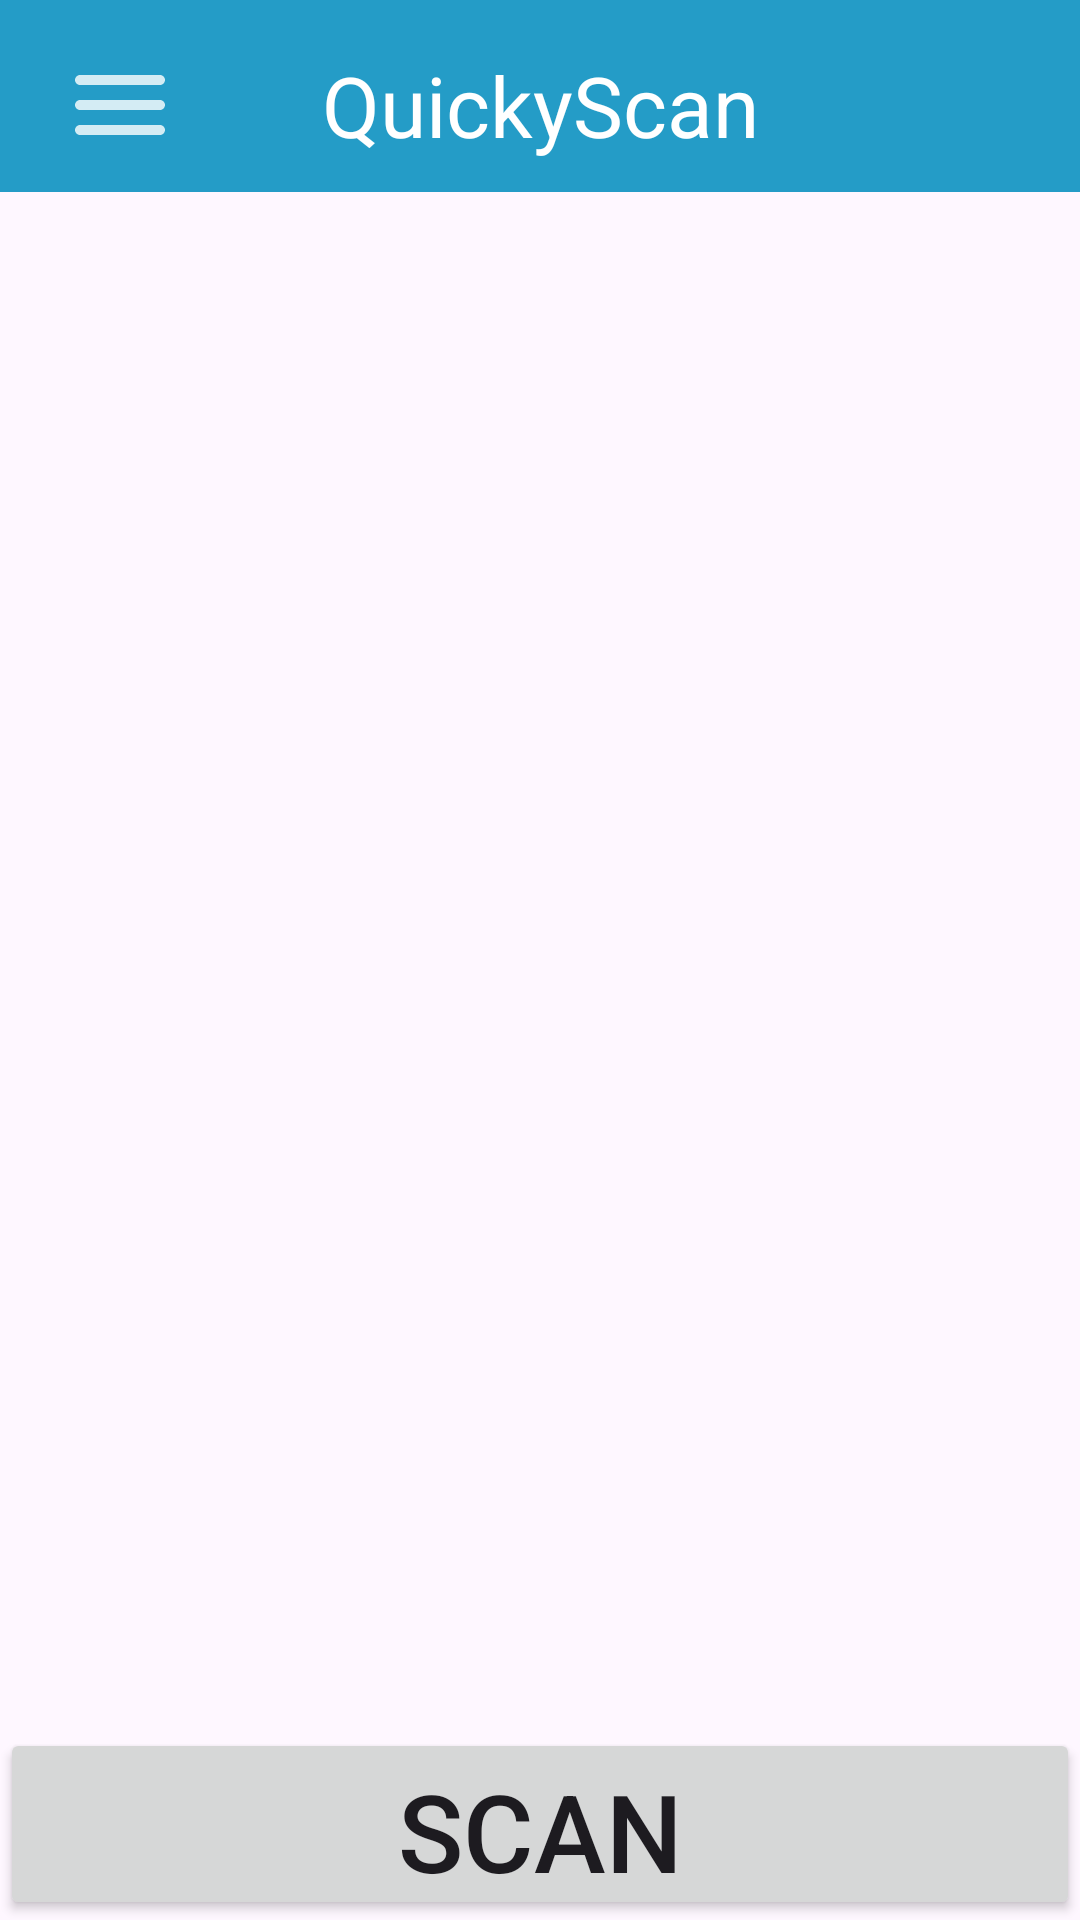

Reconstruct the res/layout file that produces this screen, plus the resources it refers to.
<!-- AndroidManifest.xml: application theme Theme.QuickyScan -->
<!-- res/layout/activity_main.xml -->
<?xml version="1.0" encoding="utf-8"?>
<androidx.constraintlayout.widget.ConstraintLayout xmlns:android="http://schemas.android.com/apk/res/android"
    xmlns:app="http://schemas.android.com/apk/res-auto"
    xmlns:tools="http://schemas.android.com/tools"
    android:layout_width="match_parent"
    android:layout_height="match_parent"
    tools:context=".activities.MainActivity">

    <Button
        android:id="@+id/scan_button"
        android:layout_width="0dp"
        android:layout_height="64sp"
        android:text="Scan"
        android:textSize="36sp"
        app:layout_constraintBottom_toBottomOf="parent"
        app:layout_constraintEnd_toEndOf="parent"
        app:layout_constraintStart_toStartOf="parent" />

    <androidx.appcompat.widget.Toolbar
        android:id="@+id/toolbar"
        android:layout_width="0dp"
        android:layout_height="wrap_content"
        android:background="@color/toolbar"
        android:minHeight="?attr/actionBarSize"
        android:theme="?attr/actionBarTheme"
        app:layout_constraintEnd_toEndOf="parent"
        app:layout_constraintStart_toStartOf="parent"
        app:layout_constraintTop_toTopOf="parent" />

    <TextView
        android:id="@+id/textView"
        android:layout_width="0dp"
        android:layout_height="wrap_content"
        android:gravity="center"
        android:text="QuickyScan"
        android:textColor="@color/white"
        android:textSize="28sp"
        app:layout_constraintBottom_toBottomOf="@+id/toolbar"
        app:layout_constraintEnd_toEndOf="parent"
        app:layout_constraintHorizontal_bias="1.0"
        app:layout_constraintStart_toStartOf="parent"
        app:layout_constraintTop_toTopOf="@+id/toolbar"
        app:layout_constraintVertical_bias="0.615" />

    <ImageButton
        android:id="@+id/show_menu"
        android:layout_width="wrap_content"
        android:layout_height="wrap_content"
        android:layout_marginLeft="16dp"
        android:background="@null"
        android:contentDescription=" "
        android:minWidth="48dp"
        android:minHeight="48dp"
        app:layout_constraintBottom_toBottomOf="@+id/textView"
        app:layout_constraintStart_toStartOf="parent"
        app:layout_constraintTop_toTopOf="@+id/textView"
        app:srcCompat="@drawable/ic_menu" />

</androidx.constraintlayout.widget.ConstraintLayout>
<!-- resources referenced by this layout -->
<resources>
  <color name="toolbar">#249cc7</color>
  <color name="white">#FFFFFFFF</color>
  <!-- drawable ic_menu (drawable-anydpi) -->
  <vector xmlns:android="http://schemas.android.com/apk/res/android"
      android:width="40dp"
      android:height="40dp"
      android:viewportWidth="24"
      android:viewportHeight="24"
      android:tint="#FFFFFF"
      android:alpha="0.8">
    <path
        android:fillColor="@android:color/white"
        android:pathData="M4,18h16c0.55,0 1,-0.45 1,-1s-0.45,-1 -1,-1L4,16c-0.55,0 -1,0.45 -1,1s0.45,1 1,1zM4,13h16c0.55,0 1,-0.45 1,-1s-0.45,-1 -1,-1L4,11c-0.55,0 -1,0.45 -1,1s0.45,1 1,1zM3,7c0,0.55 0.45,1 1,1h16c0.55,0 1,-0.45 1,-1s-0.45,-1 -1,-1L4,6c-0.55,0 -1,0.45 -1,1z"/>
  </vector>
  <style name="Theme.QuickyScan" parent="Base.Theme.QuickyScan" />
  <style name="Base.Theme.QuickyScan" parent="Theme.Material3.DayNight.NoActionBar">
          
          
      </style>
</resources>
